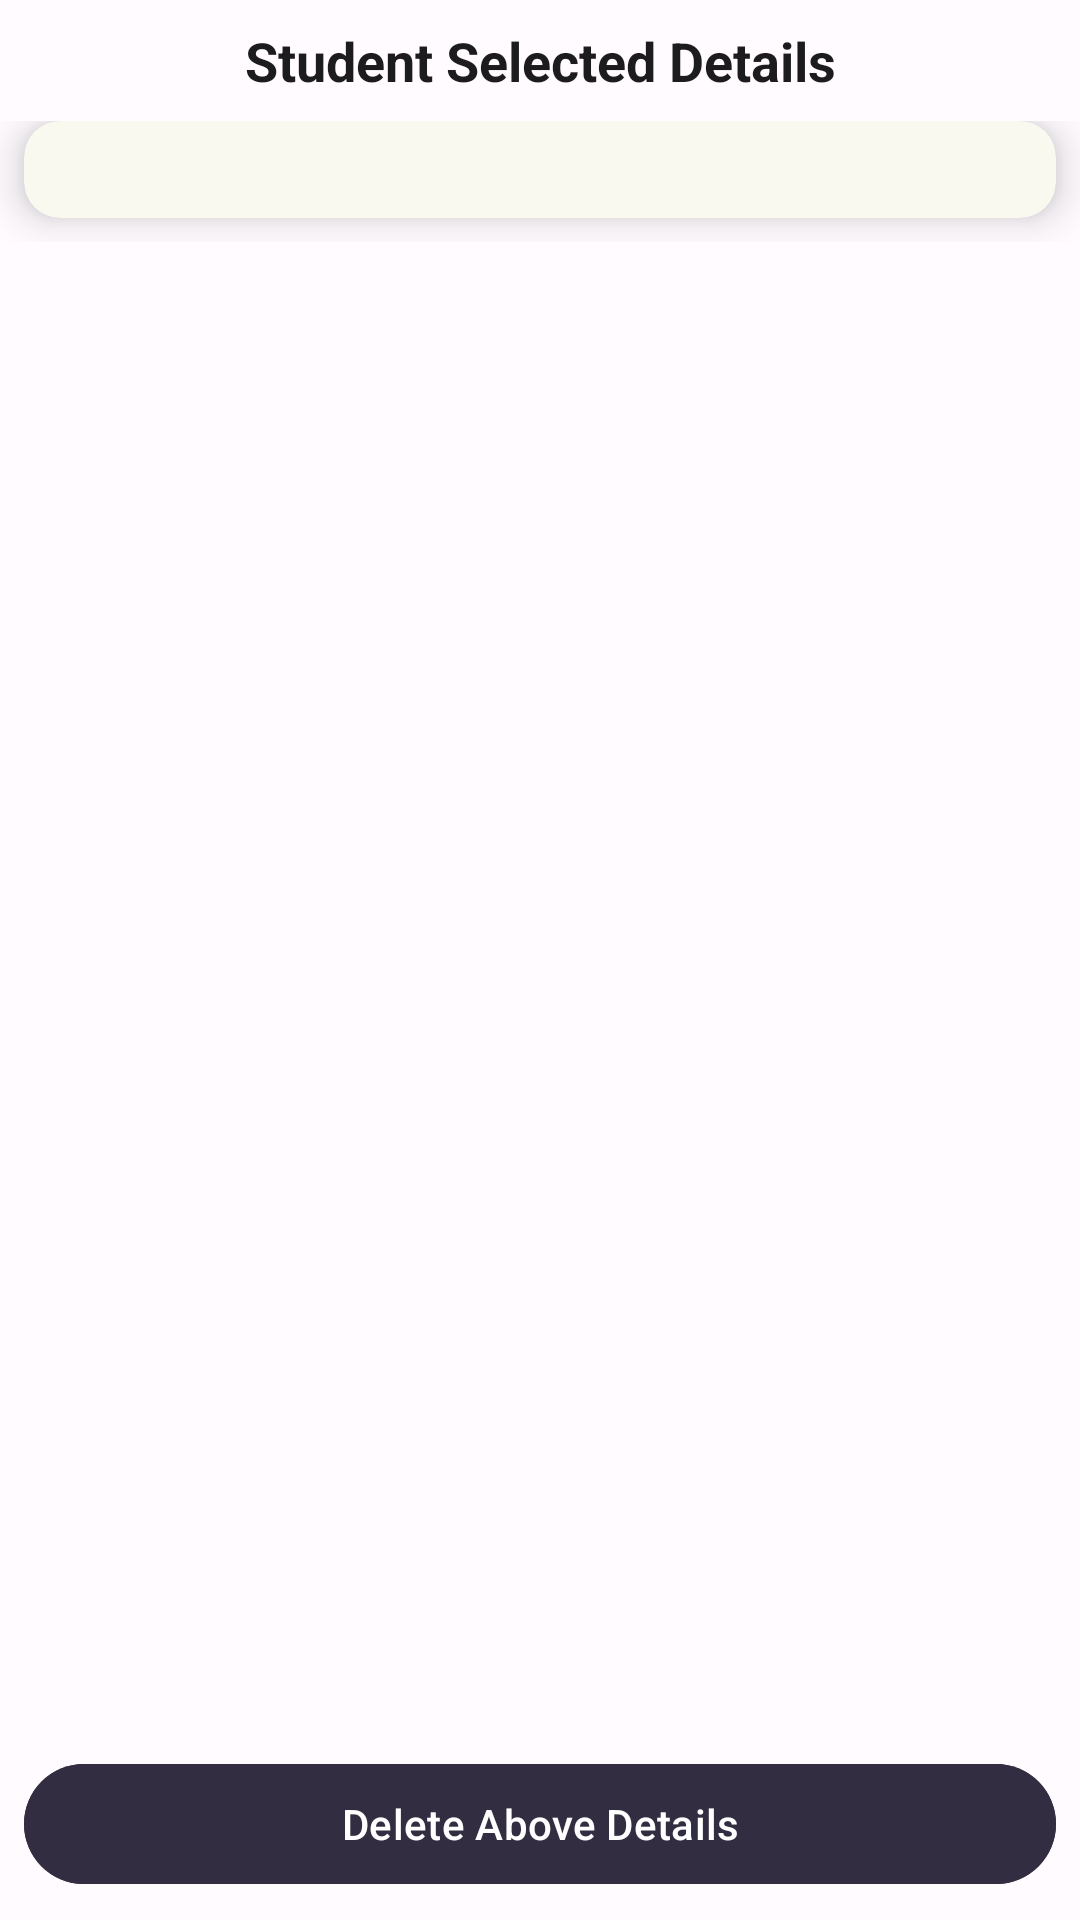

Here is an Android app screen rendered from its layout file. Give the layout XML and the strings, colors and styles it references.
<!-- AndroidManifest.xml: application theme Theme.HostelHub -->
<!-- res/layout/activity_check_student_details.xml -->
<?xml version="1.0" encoding="utf-8"?>
<androidx.constraintlayout.widget.ConstraintLayout xmlns:android="http://schemas.android.com/apk/res/android"
    xmlns:app="http://schemas.android.com/apk/res-auto"
    xmlns:tools="http://schemas.android.com/tools"
    android:layout_width="match_parent"
    android:layout_height="match_parent"
    tools:context=".warden.CheckStudentDetails">

    <TextView
        android:id="@+id/student_detail_dashboard"
        android:layout_width="wrap_content"
        android:layout_height="wrap_content"
        android:layout_marginTop="8dp"
        android:text="Student Selected Details"
        android:textColor="?attr/colorOnSurface"
        android:textSize="18sp"
        android:textStyle="bold"
        app:layout_constraintEnd_toEndOf="parent"
        app:layout_constraintStart_toStartOf="parent"
        app:layout_constraintTop_toTopOf="parent" />

    <ScrollView
        android:id="@+id/scrollV"
        android:layout_width="match_parent"
        android:layout_height="0dp"
        android:layout_marginTop="8dp"
        android:orientation="vertical"
        app:layout_constraintEnd_toEndOf="parent"
        app:layout_constraintStart_toStartOf="parent"
        app:layout_constraintBottom_toTopOf="@id/delete_button"
        app:layout_constraintTop_toBottomOf="@id/student_detail_dashboard">

        <androidx.constraintlayout.widget.ConstraintLayout
            android:layout_width="match_parent"
            android:layout_height="match_parent">

            <androidx.cardview.widget.CardView
                android:id="@+id/cardView"
                android:layout_width="match_parent"
                android:layout_height="wrap_content"
                android:layout_marginStart="8dp"
                android:layout_marginEnd="8dp"
                android:layout_marginBottom="8dp"
                app:cardBackgroundColor="#F9F9EF"
                app:cardCornerRadius="12dp"
                app:cardElevation="8dp"
                app:layout_constraintBottom_toBottomOf="parent"
                app:layout_constraintEnd_toEndOf="parent"
                app:layout_constraintStart_toStartOf="parent"
                app:layout_constraintTop_toTopOf="parent">

                <TextView
                    android:id="@+id/res"
                    android:layout_width="wrap_content"
                    android:layout_height="wrap_content"
                    android:layout_gravity="center"
                    android:layout_marginTop="8dp"
                    android:textAlignment="center"
                    android:textColor="?attr/colorOnSurface"
                    android:textSize="18sp"
                    android:textStyle="bold" />

            </androidx.cardview.widget.CardView>

        </androidx.constraintlayout.widget.ConstraintLayout>
    </ScrollView>

    <com.google.android.material.button.MaterialButton
        android:id="@+id/delete_button"
        android:layout_width="match_parent"
        android:layout_height="wrap_content"
        android:layout_marginStart="8dp"
        android:layout_marginTop="16dp"
        android:layout_marginEnd="8dp"
        android:layout_marginBottom="8dp"
android:backgroundTint="@color/md_theme_dark_onSecondary"
        android:elevation="8dp"
        android:text="Delete Above Details"
        app:cornerRadius="20dp"
        app:layout_constraintBottom_toBottomOf="parent"
        app:layout_constraintEnd_toEndOf="parent"
        app:layout_constraintStart_toStartOf="parent"
        />

</androidx.constraintlayout.widget.ConstraintLayout>
<!-- resources referenced by this layout -->
<resources>
  <color name="md_theme_dark_onSecondary">#332D41</color>
  <style name="Theme.HostelHub" parent="Base.Theme.HostelHub" />
  <color name="splash">#F9F9EF</color>
  <color name="md_theme_light_primary">#6750A4</color>
  <color name="md_theme_light_onPrimary">#FFFFFF</color>
  <color name="md_theme_light_primaryContainer">#E9DDFF</color>
  <color name="md_theme_light_onPrimaryContainer">#22005D</color>
  <color name="md_theme_light_secondary">#625B71</color>
  <color name="md_theme_light_onSecondary">#FFFFFF</color>
  <color name="md_theme_light_secondaryContainer">#E8DEF8</color>
  <color name="md_theme_light_onSecondaryContainer">#1E192B</color>
  <color name="md_theme_light_tertiary">#7E5260</color>
  <color name="md_theme_light_onTertiary">#FFFFFF</color>
  <color name="md_theme_light_tertiaryContainer">#FFD9E3</color>
  <color name="md_theme_light_onTertiaryContainer">#31101D</color>
  <color name="md_theme_light_error">#BA1A1A</color>
  <color name="md_theme_light_errorContainer">#FFDAD6</color>
  <color name="md_theme_light_onError">#FFFFFF</color>
  <color name="md_theme_light_onErrorContainer">#410002</color>
  <color name="md_theme_light_background">#FFFBFF</color>
  <color name="md_theme_light_onBackground">#1C1B1E</color>
  <color name="md_theme_light_surface">#FFFBFF</color>
  <color name="md_theme_light_onSurface">#1C1B1E</color>
  <color name="md_theme_light_surfaceVariant">#E7E0EB</color>
  <color name="md_theme_light_onSurfaceVariant">#49454E</color>
  <color name="md_theme_light_outline">#7A757F</color>
  <color name="md_theme_light_inverseOnSurface">#F4EFF4</color>
  <color name="md_theme_light_inverseSurface">#313033</color>
  <color name="md_theme_light_inversePrimary">#CFBCFF</color>
</resources>
